Labelled photos from "watch-ai-detector", an image-classification folder in saad-ullah-khan14/watch-ai-detector. The possible labels are: no watch, watch.

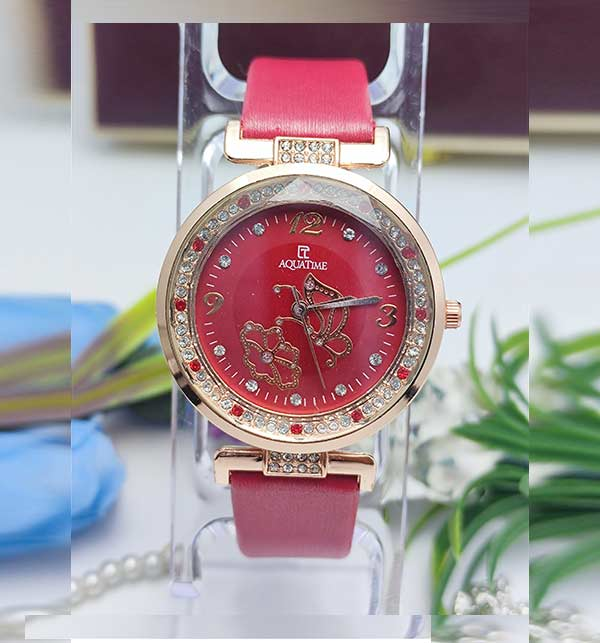
Label: watch

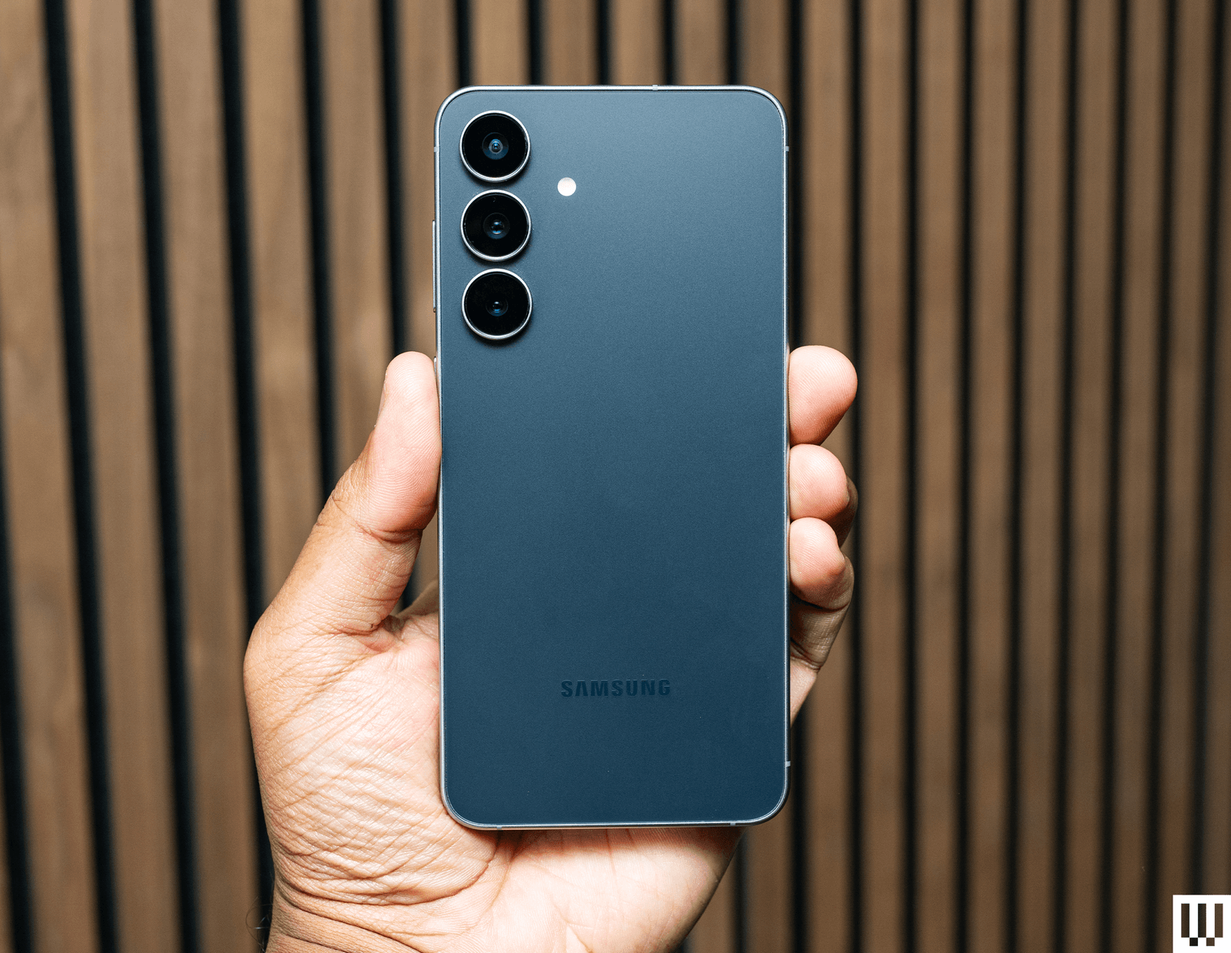
Label: no watch

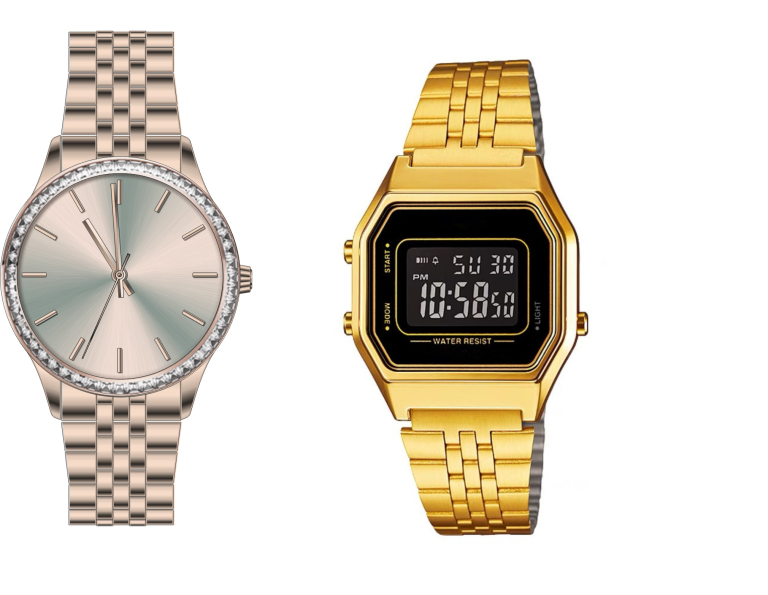
Label: watch

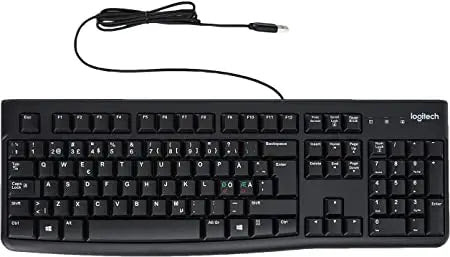
Label: no watch

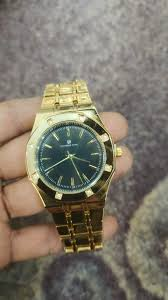
Label: watch

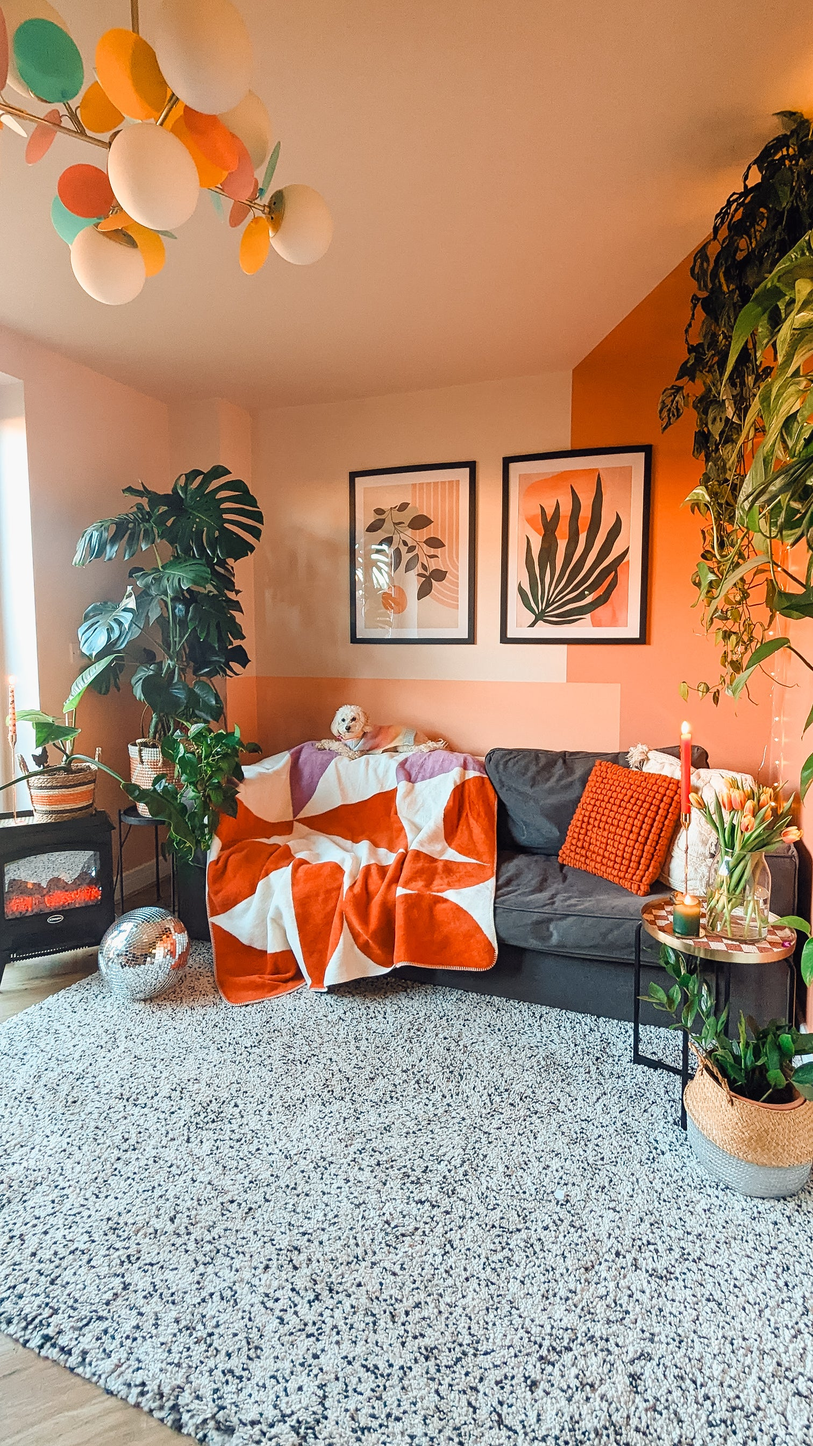
Label: no watch
